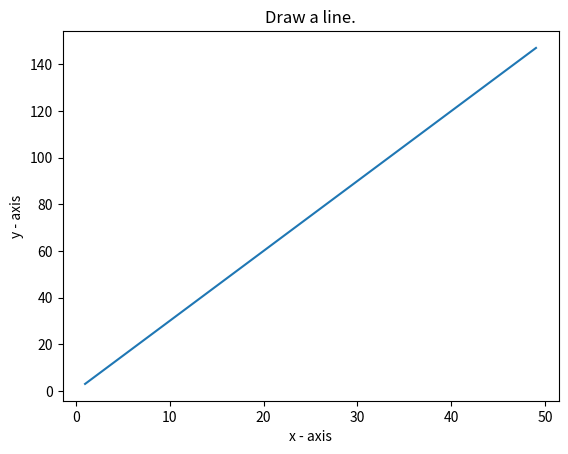

Write Python code to recreate this figure.
import matplotlib.pyplot as plt
X = range(1, 50)
Y = [value * 3 for value in X]
print("Values of X:")
print(*range(1,50)) 
print("Values of Y (thrice of X):")
print(Y)
# Plot lines and/or markers to the Axes.
plt.plot(X, Y)
# Set the x axis label of the current axis.
plt.xlabel('x - axis')
# Set the y axis label of the current axis.
plt.ylabel('y - axis')
# Set a title 
plt.title('Draw a line.')
# Display the figure.
plt.show()

